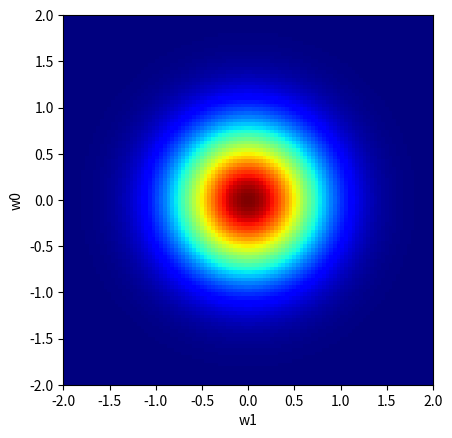
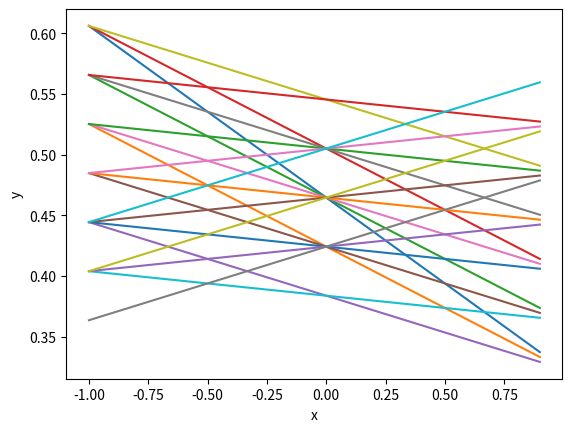

These figures' Python source, in order:

import sys
import numpy as np
import matplotlib.pyplot as plt
from itertools import product
from scipy.stats import norm
from scipy.interpolate import griddata
from mpl_toolkits.mplot3d import Axes3D
from scipy.stats import multivariate_normal

def plotPrior(number):
    w0 = np.linspace(-2.0, 2.0, num=number)
    w1 = np.linspace(-2.0, 2.0, num=number)
    X, Y = np.meshgrid(w0, w1)
    N, M = len(X), len(Y)
    Z = np.zeros((N, M))
    for i,(x,y) in enumerate(product(w0,w1)):
        pos = np.hstack((x, y))
        Z[np.unravel_index(i, (N,M))] =  multivariate_normal([0, 0], [[0.3,0],[0,0.3]]).pdf(pos)
    im = plt.imshow(Z,cmap='jet',extent=(-2, 2, -2, 2))
    ax = plt.gca()
    ax.grid(False)
    plt.xlabel('w1')
    plt.ylabel('w0')
    plt.show()


def computeLikelihood(number, xi, yi, posterior = None):
    w0 = np.linspace(-2.0, 2.0, num=number)
    w1 = np.linspace(-2.0, 2.0, num=number)
    X, Y = np.meshgrid(w0, w1)
    N, M = len(X), len(Y)
    Z = np.zeros((N, M))
    for i,(x,y) in enumerate(product(w0,w1)):
        pos = np.hstack((x, y))
        if posterior is None:
            Z[np.unravel_index(i, (N,M))] = norm(x*xi + y, np.sqrt(0.3)).pdf(yi) * multivariate_normal([0, 0], [[0.3,0],[0,0.3]]).pdf(pos)
        else :
            Z[np.unravel_index(i, (N,M))] = norm(x*xi + y, np.sqrt(0.3)).pdf(yi) * posterior[i]

    Z= np.reshape(Z,10000)
    indices = np.argsort(Z)[::-1][:20]
    Wsamples =[]
    for i,(x,y) in enumerate(product(w0,w1)):
        for j, index in enumerate(indices):
            if i == index :
                    Wsamples.append((x,y))
    return Z, Wsamples

def plotSamples(W):
    x = np.arange(-1.0, 1.0, 0.1)
    #y = np.arange(-1.0, 1.0, 0.1)
    fig = plt.figure()
    #plt.ylim(-1.0, 1.0)
    ax = plt.gca()
    ax.grid(False)
    for (w0,w1) in W:
        plt.plot(x,w0*x+w1)
    plt.xlabel('x')
    plt.ylabel('y')
    plt.show()


def plotLikelihood(Z):
    Z= np.reshape(Z,(100,100))
    im = plt.imshow(Z,cmap='jet',extent=(-2, 2, -2, 2))
    plt.xlabel('w1')
    plt.ylabel('w0')
    ax = plt.gca()
    ax.grid(False)
    plt.show()

def plotPosterior():
    x, y = np.mgrid[-1:1:.01, -1:1:.01]
    pos = np.dstack((x, y))
    rv = multivariate_normal([0.5, -0.2], [[2.0, 0.3], [0.3, 0.5]])
    fig2 = plt.figure()
    ax2 = fig2.add_subplot(111)
    ax2.contourf(x, y, rv.pdf(pos), cmap='jet')
    plt.show()

def plotNormal2D(X,fid):
    nbins = 200
    H, xedges, yedges = np.histogram2d(X[:,0],X[:,1],bins=nbins)
    H = np.rot90(H)
    H = np.flipud(H)

    Hmasked = np.ma.masked_where(H==0,H)
    fig = plt.figure(fid)
    plt.pcolormesh(xedges,yedges,Hmasked, cmap='jet')
    plt.ylim([-3,3])
    plt.xlim([-3,3])
    #plt.axis([-5,5,-5,5])
    plt.show()

def pickDataPoint(w0,w1,sigma,mu):
    #sample from unif(-1,1)
    # x = round(2 * np.random.random_sample() -1 ,2)
    bound = 4/0.02 + 1
    index = np.random.randint(bound)
    x = index*0.02 - 2
    sigma = np.sqrt(sigma)
    epsilon = sigma * np.random.randn() + mu
    y = w0*x + w1 + epsilon
    return(x,y)

def posteriorDistribution(prevPosterior , likelihood):
    for i, y in enumerate(likelihood):
        prevPosterior[i] = y * prevPosterior[i]
    return prevPosterior

# visualise the prior over W
kPrior = [[0.3,0],[0,0.3]]
muPrior = [0, 0]
N = 1000000
#plot prior
#(prior,1)
#parameters
w0 = 1.3
w1 = 0.5
sigma = 0.3
mu = 0
#pick first point

plotPrior(100)
x, y = pickDataPoint(w0,w1,sigma,mu)
print(x)
Z, W = computeLikelihood(100, x,y)
plotSamples(W)


# plotLikelihood(Z)
# for i in range(25):
#     x1, y1 = pickDataPoint(w0,w1,sigma,mu)
#     Z,W = computeLikelihood(100, x1, y1, Z)
#     if i==1:
#         plotSamples(W)
#         plotLikelihood(Z)

# plotSamples(W)
# plotLikelihood(Z)

